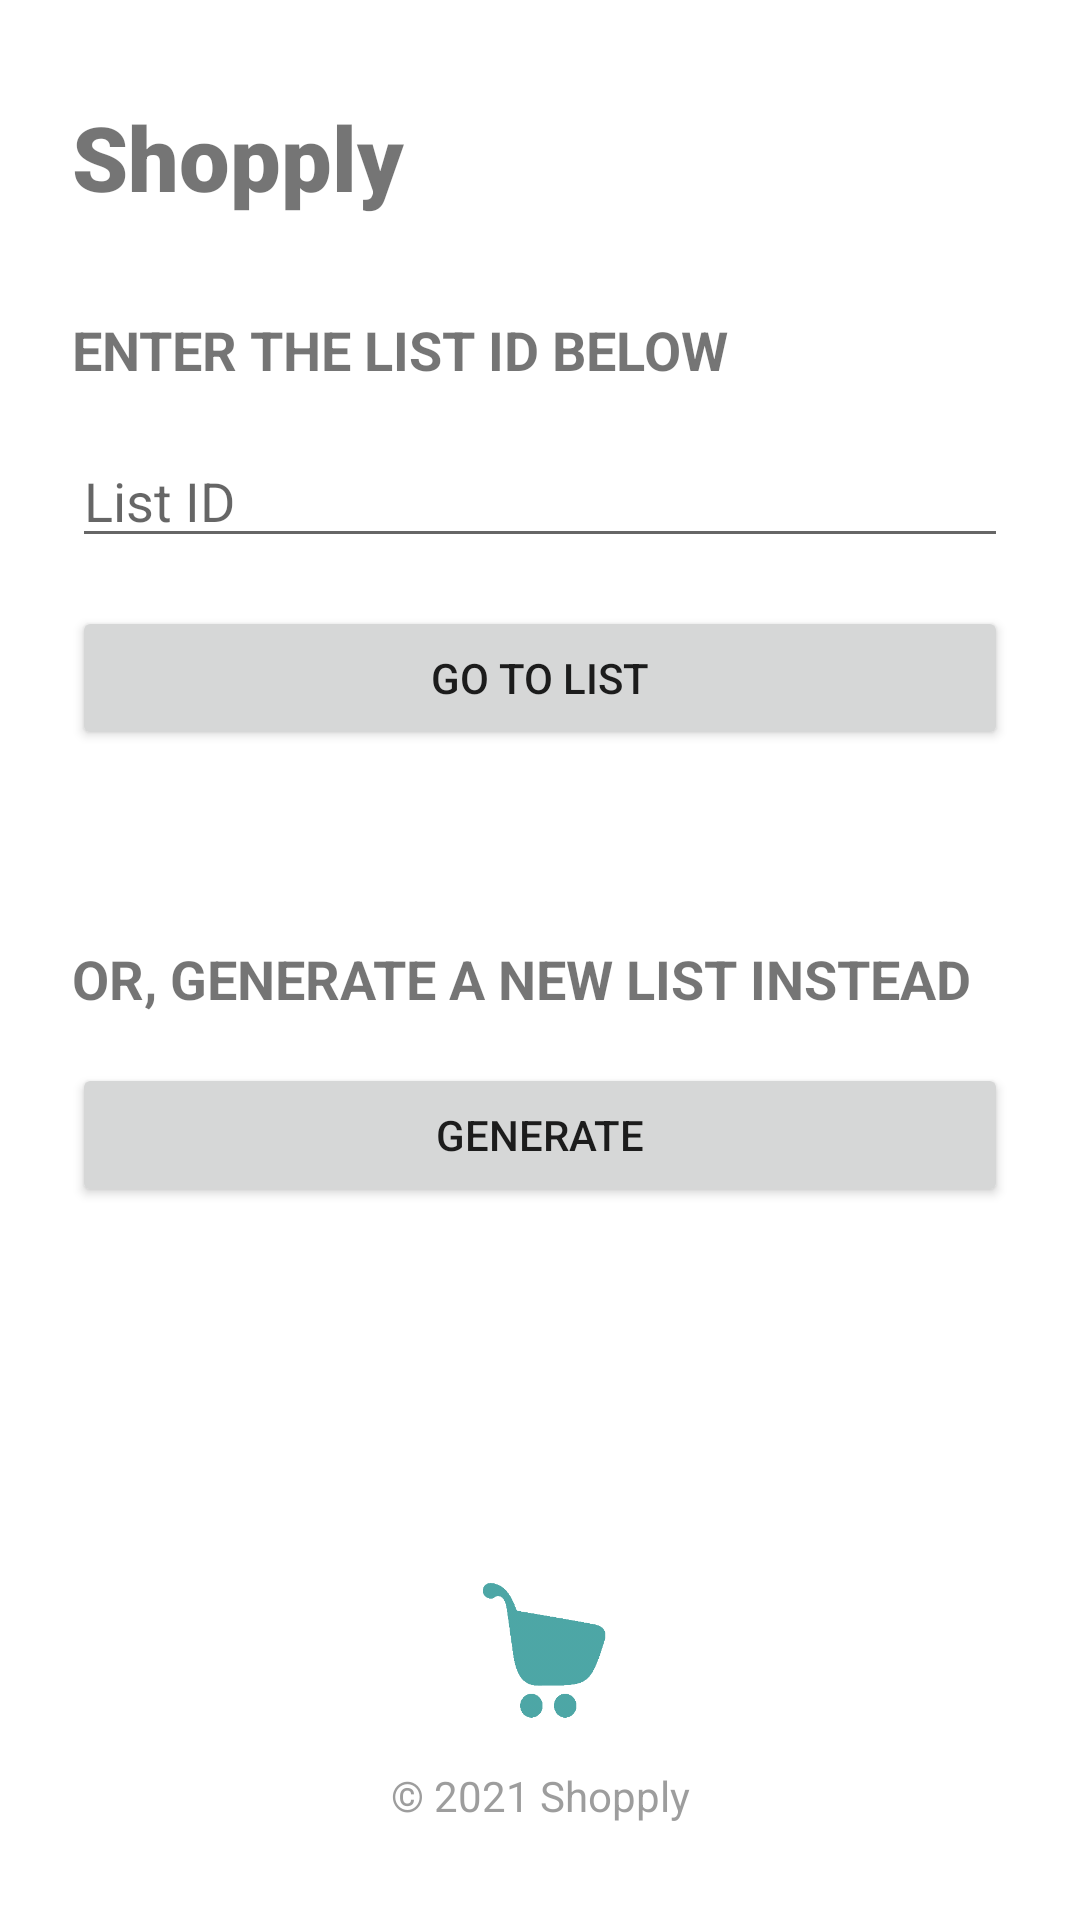

Layout XML and referenced resources for this Android screen:
<!-- AndroidManifest.xml: application theme Theme.Front_Grocery_Android -->
<!-- res/layout/activity_main.xml -->
<?xml version="1.0" encoding="utf-8"?>
<androidx.constraintlayout.widget.ConstraintLayout xmlns:android="http://schemas.android.com/apk/res/android"
    xmlns:app="http://schemas.android.com/apk/res-auto"
    xmlns:tools="http://schemas.android.com/tools"
    android:id="@+id/main_activity"
    android:layout_width="match_parent"
    android:layout_height="match_parent"
    tools:context=".ui.MainActivity">

    <TextView
        android:id="@+id/textView_list_id"
        android:layout_width="wrap_content"
        android:layout_height="wrap_content"
        android:layout_marginStart="24dp"
        android:layout_marginTop="32dp"
        android:fontFamily="sans-serif-black"
        android:text="@string/app_name"
        android:textSize="30sp"
        android:textStyle="bold"
        app:layout_constraintStart_toStartOf="parent"
        app:layout_constraintTop_toTopOf="parent" />

    <ImageButton
        android:id="@+id/imageButtonHelp"
        android:layout_width="wrap_content"
        android:layout_height="wrap_content"
        android:layout_marginTop="44dp"
        android:layout_marginEnd="24dp"
        android:background="@null"
        android:src="@drawable/ic_baseline_help_outline_24"
        app:layout_constraintEnd_toEndOf="parent"
        app:layout_constraintTop_toTopOf="parent" />

    <TextView
        android:id="@+id/textView"
        android:layout_width="wrap_content"
        android:layout_height="wrap_content"
        android:layout_marginStart="24dp"
        android:layout_marginTop="32dp"
        android:text="@string/enter_the_list_id_below"
        android:textAllCaps="true"
        android:textSize="18sp"
        android:textStyle="bold"
        app:layout_constraintStart_toStartOf="parent"
        app:layout_constraintTop_toBottomOf="@+id/textView_list_id" />

    <androidx.constraintlayout.widget.Guideline
        android:id="@+id/guideline2"
        android:layout_width="wrap_content"
        android:layout_height="wrap_content"
        android:orientation="horizontal"
        app:layout_constraintGuide_begin="57dp" />

    <EditText
        android:id="@+id/editText_list_id"
        android:layout_width="match_parent"
        android:layout_height="wrap_content"
        android:layout_marginStart="24dp"
        android:layout_marginTop="16dp"
        android:layout_marginEnd="24dp"
        android:digits="0123456789"
        android:hint="@string/list_id"
        android:inputType="numberDecimal"
        app:layout_constraintEnd_toEndOf="parent"
        app:layout_constraintStart_toStartOf="parent"
        app:layout_constraintTop_toBottomOf="@+id/textView" />

    <Button
        android:id="@+id/button_go_to_list"
        android:layout_width="0dp"
        android:layout_height="wrap_content"
        android:layout_marginStart="24dp"
        android:layout_marginTop="16dp"
        android:layout_marginEnd="24dp"
        android:text="@string/go_to_list"
        app:layout_constraintEnd_toEndOf="parent"
        app:layout_constraintStart_toStartOf="parent"
        app:layout_constraintTop_toBottomOf="@+id/editText_list_id" />

    <TextView
        android:id="@+id/textView2"
        android:layout_width="wrap_content"
        android:layout_height="wrap_content"
        android:layout_marginStart="24dp"
        android:layout_marginTop="64dp"
        android:text="@string/or_generate_a_new_list_instead"
        android:textAllCaps="true"
        android:textSize="18sp"
        android:textStyle="bold"
        app:layout_constraintStart_toStartOf="parent"
        app:layout_constraintTop_toBottomOf="@+id/button_go_to_list" />

    <Button
        android:id="@+id/button_generate"
        android:layout_width="match_parent"
        android:layout_height="wrap_content"
        android:layout_marginStart="24dp"
        android:layout_marginTop="16dp"
        android:layout_marginEnd="24dp"
        android:text="@string/generate"
        app:layout_constraintEnd_toEndOf="parent"
        app:layout_constraintStart_toStartOf="parent"
        app:layout_constraintTop_toBottomOf="@+id/textView2" />

    <TextView
        android:id="@+id/textView3"
        android:layout_width="wrap_content"
        android:layout_height="wrap_content"
        android:layout_marginBottom="32dp"
        android:alpha=".70"
        android:text="@string/_2021_shopply"
        android:textColor="#737373"
        android:textSize="14sp"
        app:layout_constraintBottom_toBottomOf="parent"
        app:layout_constraintEnd_toEndOf="parent"
        app:layout_constraintStart_toStartOf="parent" />

    <ImageView
        android:id="@+id/image_view_logo"
        android:layout_width="80dp"
        android:layout_height="80dp"
        android:alpha=".70"
        android:soundEffectsEnabled="false"
        app:layout_constraintBottom_toTopOf="@+id/textView3"
        app:layout_constraintEnd_toEndOf="parent"
        app:layout_constraintStart_toStartOf="parent"
        app:srcCompat="@mipmap/logo_big" />

</androidx.constraintlayout.widget.ConstraintLayout>
<!-- resources referenced by this layout -->
<resources>
  <!-- mipmap logo_big: png bitmap (mipmap-xxhdpi, 11630 bytes) -->
  <string name="_2021_shopply" translatable="false">© 2021 Shopply</string>
  <string name="app_name">Shopply</string>
  <string name="enter_the_list_id_below">Enter the list ID below</string>
  <string name="generate">Generate</string>
  <string name="go_to_list">Go to list</string>
  <string name="list_id">List ID</string>
  <string name="or_generate_a_new_list_instead">Or, generate a new list instead</string>
  <style name="Theme.Front_Grocery_Android" parent="Theme.MaterialComponents.DayNight.NoActionBar">
          
          <item name="colorPrimary">@color/theme_color_light</item>
          <item name="colorPrimaryVariant">@color/theme_color_darker</item>
          <item name="colorOnPrimary">@color/white</item>
          
          <item name="colorSecondary">@color/theme_color_darker</item>
          <item name="colorSecondaryVariant">@color/teal_700</item>
          <item name="colorOnSecondary">@color/black</item>
          
          <item name="android:statusBarColor" tools:targetApi="l">?attr/colorPrimaryVariant</item>
          
      </style>
  <color name="theme_color_light">#FF00807F</color>
  <color name="theme_color_darker">#FF245C6C</color>
  <color name="white">#FFFFFFFF</color>
  <color name="teal_700">#FF018786</color>
  <color name="black">#FF000000</color>
</resources>
